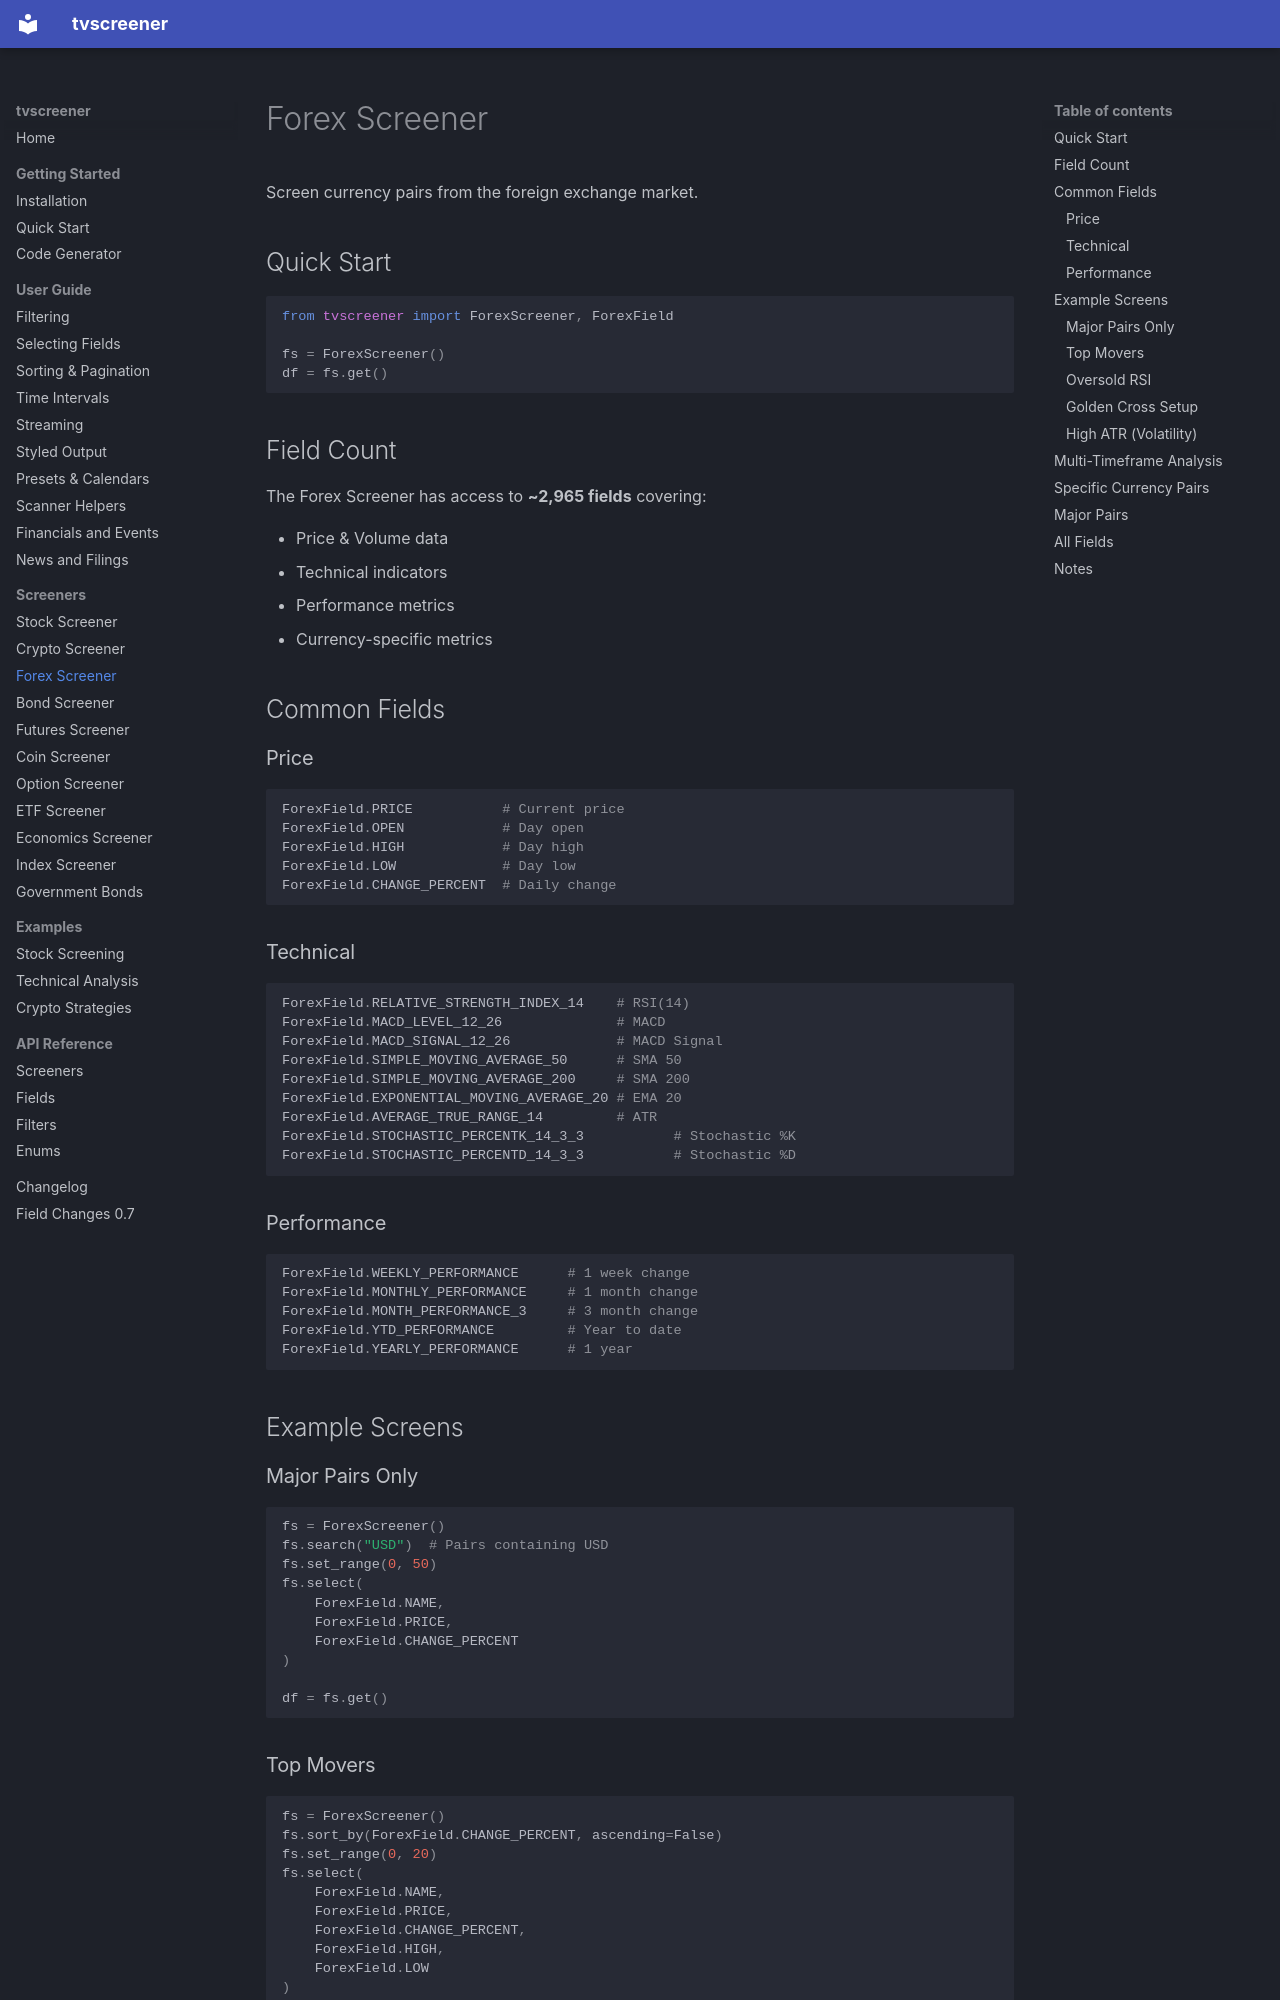

repository: deepentropy/tvscreener · page: screeners/forex/index.html · generator: mkdocs

# Forex Screener

Screen currency pairs from the foreign exchange market.

## Quick Start

```python
from tvscreener import ForexScreener, ForexField

fs = ForexScreener()
df = fs.get()
```

## Field Count

The Forex Screener has access to **~2,965 fields** covering:

- Price & Volume data
- Technical indicators
- Performance metrics
- Currency-specific metrics

## Common Fields

### Price

```python
ForexField.PRICE           # Current price
ForexField.OPEN            # Day open
ForexField.HIGH            # Day high
ForexField.LOW             # Day low
ForexField.CHANGE_PERCENT  # Daily change
```

### Technical

```python
ForexField.RELATIVE_STRENGTH_INDEX_14    # RSI(14)
ForexField.MACD_LEVEL_12_26              # MACD
ForexField.MACD_SIGNAL_12_26             # MACD Signal
ForexField.SIMPLE_MOVING_AVERAGE_50      # SMA 50
ForexField.SIMPLE_MOVING_AVERAGE_200     # SMA 200
ForexField.EXPONENTIAL_MOVING_AVERAGE_20 # EMA 20
ForexField.AVERAGE_TRUE_RANGE_14         # ATR
ForexField.STOCHASTIC_PERCENTK_14_3_3           # Stochastic %K
ForexField.STOCHASTIC_PERCENTD_14_3_3           # Stochastic %D
```

### Performance

```python
ForexField.WEEKLY_PERFORMANCE      # 1 week change
ForexField.MONTHLY_PERFORMANCE     # 1 month change
ForexField.MONTH_PERFORMANCE_3     # 3 month change
ForexField.YTD_PERFORMANCE         # Year to date
ForexField.YEARLY_PERFORMANCE      # 1 year
```

## Example Screens

### Major Pairs Only

```python
fs = ForexScreener()
fs.search("USD")  # Pairs containing USD
fs.set_range(0, 50)
fs.select(
    ForexField.NAME,
    ForexField.PRICE,
    ForexField.CHANGE_PERCENT
)

df = fs.get()
```
